The GitHub repository desafin/hackaton_2_embb contains a labelled image folder "pill_data_croped" with 3 categories: Lopmin, Nephin, Penzar ER. Examples follow, each with its label.

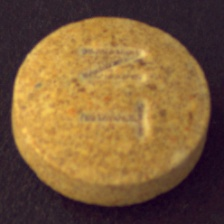
Label: Nephin

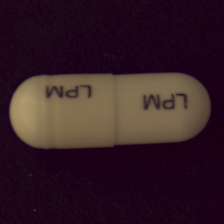
Label: Lopmin

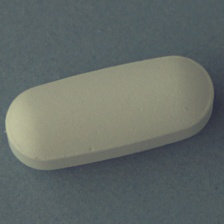
Label: Penzar ER

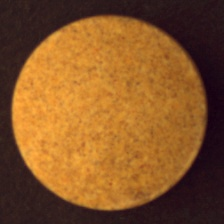
Label: Nephin

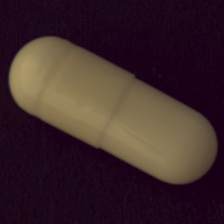
Label: Lopmin

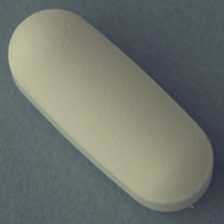
Label: Penzar ER
